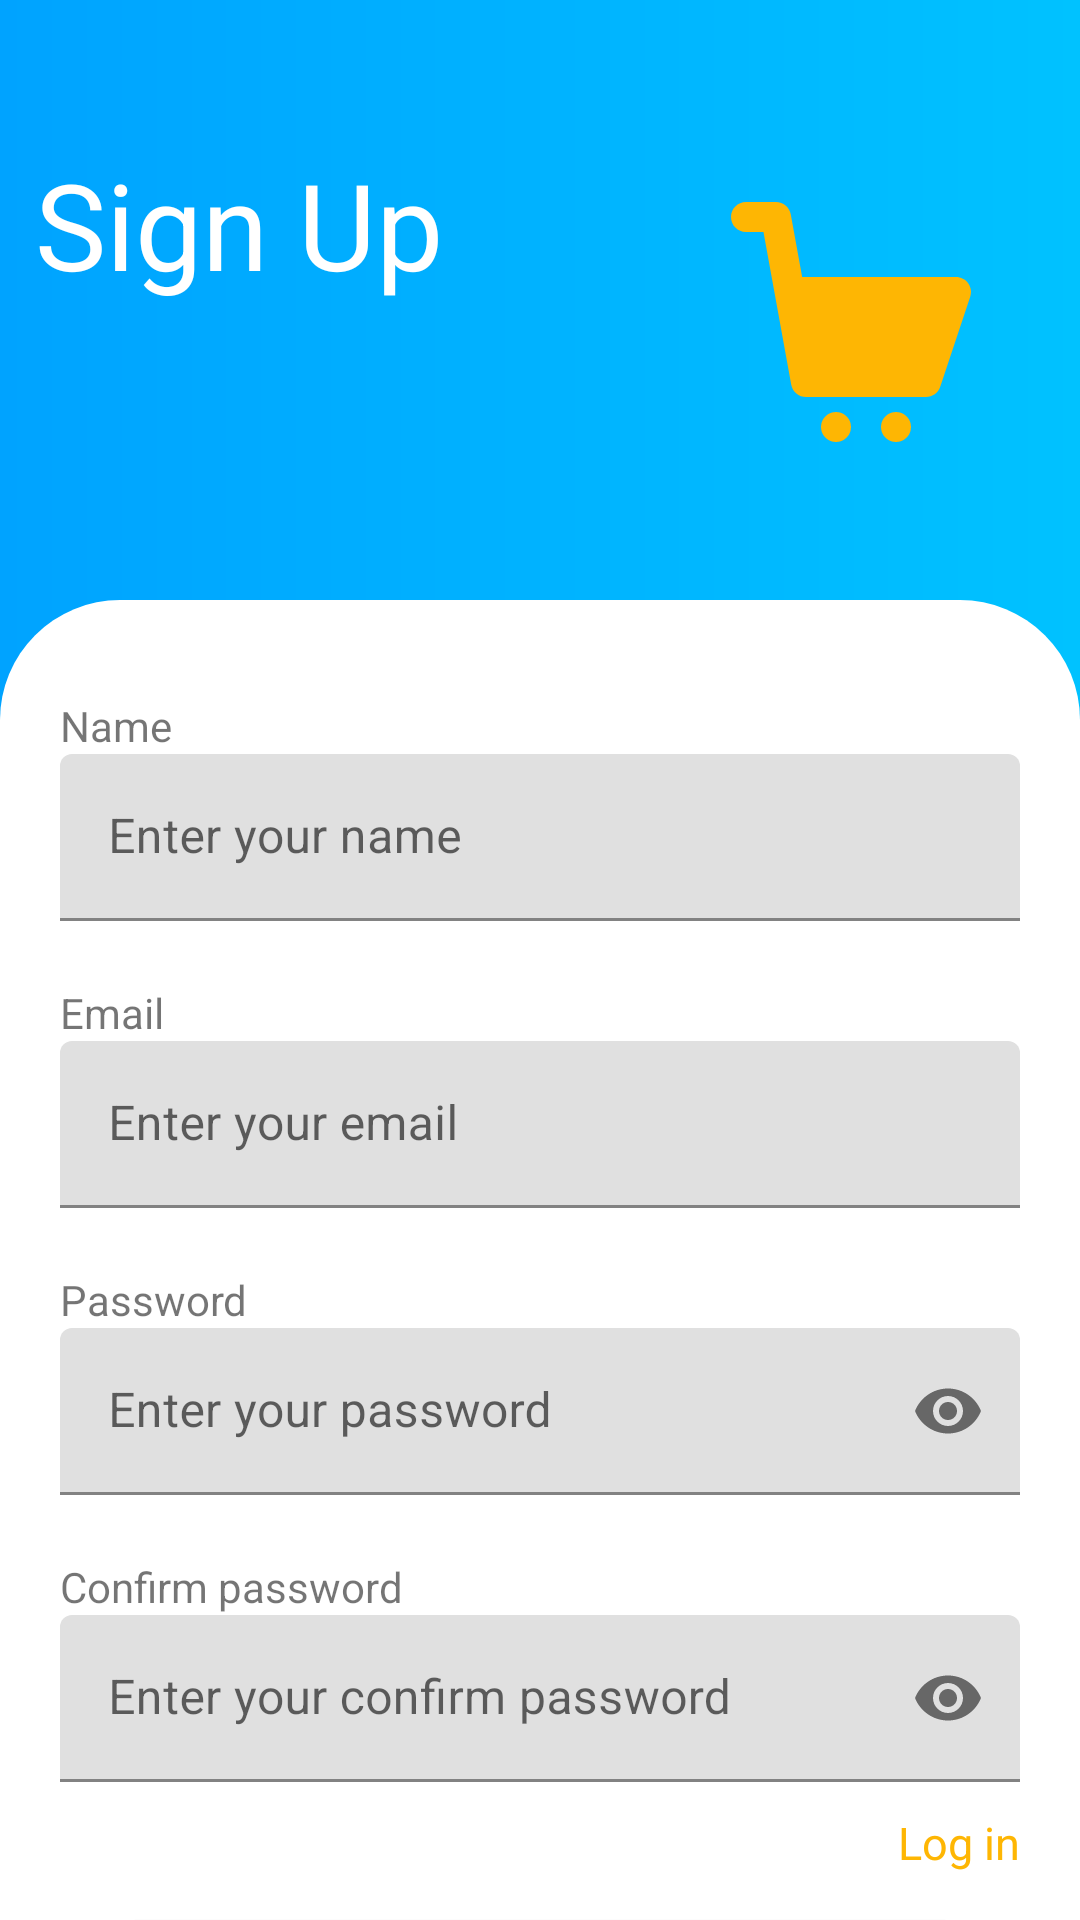

The Android layout XML behind this screen, and the referenced resources:
<!-- AndroidManifest.xml: application theme Theme.MyTestCart -->
<!-- res/layout/fragment_signup.xml -->
<?xml version="1.0" encoding="utf-8"?>
<androidx.constraintlayout.widget.ConstraintLayout
    xmlns:android="http://schemas.android.com/apk/res/android"
    xmlns:app="http://schemas.android.com/apk/res-auto"
    xmlns:tools="http://schemas.android.com/tools"
    android:layout_width="match_parent"
    android:layout_height="match_parent"
    android:background="@drawable/logout_bg"
    tools:context=".ui.login.SignupFragment">

    <com.google.android.material.textview.MaterialTextView
        android:id="@+id/tvSignup"
        android:layout_width="wrap_content"
        android:layout_height="wrap_content"
        android:text="@string/sign_up"
        android:textSize="40sp"
        android:textColor="@color/white"
        app:layout_constraintBottom_toBottomOf="parent"
        app:layout_constraintEnd_toEndOf="parent"
        app:layout_constraintHorizontal_bias="0.052"
        app:layout_constraintStart_toStartOf="parent"
        app:layout_constraintTop_toTopOf="parent"
        app:layout_constraintVertical_bias="0.082" />

    <com.google.android.material.imageview.ShapeableImageView
        android:id="@+id/ivShop"
        android:layout_width="80dp"
        android:layout_height="80dp"
        android:background="@drawable/shoppingcart_bg"
        android:src="@drawable/ic_login_shopping_cart_24"
        app:layout_constraintBottom_toBottomOf="parent"
        app:layout_constraintEnd_toEndOf="parent"
        app:layout_constraintHorizontal_bias="0.87"
        app:layout_constraintStart_toStartOf="parent"
        app:layout_constraintTop_toTopOf="parent"
        app:layout_constraintVertical_bias="0.120000005" />

    <com.google.android.material.textview.MaterialTextView
        android:id="@+id/tvName"
        android:layout_width="wrap_content"
        android:layout_height="wrap_content"
        android:text="@string/name"
        android:inputType="text"
        app:layout_constraintBottom_toTopOf="@id/nameLayout"
        app:layout_constraintStart_toStartOf="@id/nameLayout"/>

    <com.google.android.material.textfield.TextInputLayout
        android:id="@+id/nameLayout"
        android:layout_width="match_parent"
        android:layout_height="wrap_content"
        android:layout_marginStart="20dp"
        android:layout_marginEnd="20dp"
        android:layout_marginTop="150dp"
        app:layout_constraintTop_toBottomOf="@id/tvSignup">

        <com.google.android.material.textfield.TextInputEditText
            android:id="@+id/etName"
            android:layout_width="match_parent"
            android:layout_height="wrap_content"
            android:hint="@string/enter_your_name"
            android:inputType="text"
            app:layout_constraintEnd_toEndOf="parent"
            app:layout_constraintStart_toStartOf="parent"
            app:layout_constraintTop_toTopOf="parent" />
    </com.google.android.material.textfield.TextInputLayout>

    <com.google.android.material.textview.MaterialTextView
        android:id="@+id/tvEmail"
        android:layout_width="wrap_content"
        android:layout_height="wrap_content"
        android:text="@string/email"
        android:inputType="text"
        app:layout_constraintBottom_toTopOf="@id/emailLayout"
        app:layout_constraintStart_toStartOf="@id/emailLayout"/>

    <com.google.android.material.textfield.TextInputLayout
        android:id="@+id/emailLayout"
        android:layout_width="match_parent"
        android:layout_height="wrap_content"
        android:layout_marginStart="20dp"
        android:layout_marginEnd="20dp"
        android:layout_marginTop="40dp"
        app:layout_constraintTop_toBottomOf="@id/nameLayout">

        <com.google.android.material.textfield.TextInputEditText
            android:id="@+id/etEmail"
            android:layout_width="match_parent"
            android:layout_height="wrap_content"
            android:hint="@string/enter_your_email"
            android:inputType="textEmailAddress"
            app:layout_constraintEnd_toEndOf="parent"
            app:layout_constraintStart_toStartOf="parent"
            app:layout_constraintTop_toTopOf="parent" />
    </com.google.android.material.textfield.TextInputLayout>


    <com.google.android.material.textview.MaterialTextView
        android:id="@+id/tvPassword"
        android:layout_width="wrap_content"
        android:layout_height="wrap_content"
        android:text="@string/password"
        android:inputType="text"
        app:layout_constraintBottom_toTopOf="@id/passwordLayout"
        app:layout_constraintStart_toStartOf="@id/passwordLayout"/>

    <com.google.android.material.textfield.TextInputLayout
        android:id="@+id/passwordLayout"
        android:layout_width="match_parent"
        android:layout_height="wrap_content"
        android:layout_marginTop="40dp"
        app:passwordToggleEnabled="true"
        android:layout_marginStart="20dp"
        android:layout_marginEnd="20dp"
        app:layout_constraintTop_toBottomOf="@id/emailLayout">

        <com.google.android.material.textfield.TextInputEditText
            android:id="@+id/etPassWord"
            android:layout_width="match_parent"
            android:layout_height="wrap_content"
            android:hint="@string/enter_your_password"
            android:inputType="textPassword"
            app:layout_constraintEnd_toEndOf="parent"
            app:layout_constraintStart_toStartOf="parent"
            app:layout_constraintTop_toTopOf="parent" />
    </com.google.android.material.textfield.TextInputLayout>

    <com.google.android.material.textview.MaterialTextView
        android:id="@+id/tvCPassword"
        android:layout_width="wrap_content"
        android:layout_height="wrap_content"
        android:text="@string/cpassword"
        android:inputType="text"
        app:layout_constraintBottom_toTopOf="@id/cPasswordLayout"
        app:layout_constraintStart_toStartOf="@id/cPasswordLayout"/>

    <com.google.android.material.textfield.TextInputLayout
        android:id="@+id/cPasswordLayout"
        android:layout_width="match_parent"
        android:layout_height="wrap_content"
        android:layout_marginTop="40dp"
        app:passwordToggleEnabled="true"
        android:layout_marginStart="20dp"
        android:layout_marginEnd="20dp"
        app:layout_constraintTop_toBottomOf="@id/passwordLayout">

        <com.google.android.material.textfield.TextInputEditText
            android:id="@+id/etCPassWord"
            android:layout_width="match_parent"
            android:layout_height="wrap_content"
            android:hint="@string/enter_your_cpassword"
            android:inputType="textPassword"
            app:layout_constraintEnd_toEndOf="parent"
            app:layout_constraintStart_toStartOf="parent"
            app:layout_constraintTop_toTopOf="parent" />
    </com.google.android.material.textfield.TextInputLayout>

    <com.google.android.material.textview.MaterialTextView
        android:id="@+id/tvLogin"
        android:layout_width="wrap_content"
        android:layout_height="wrap_content"
        android:text="@string/tvLogin"
        android:textColor="@color/LoginYellow"
        app:layout_constraintTop_toBottomOf="@id/cPasswordLayout"
        app:layout_constraintEnd_toEndOf="@id/cPasswordLayout"
        android:layout_marginTop="10dp"
        android:textSize="15sp" />

    <androidx.appcompat.widget.AppCompatButton
        android:layout_width="match_parent"
        android:layout_height="60dp"
        android:id="@+id/btnSignup"
        android:backgroundTint="@color/LoginYellow"
        android:textColor="@color/black"
        android:text="@string/btnSignup"
        android:layout_marginStart="40dp"
        android:layout_marginEnd="40dp"
        android:textSize="15sp"
        app:layout_constraintTop_toBottomOf="@id/tvLogin"
        android:layout_marginTop="10dp" />

</androidx.constraintlayout.widget.ConstraintLayout>
<!-- resources referenced by this layout -->
<resources>
  <color name="LoginYellow">#feb603</color>
  <color name="black">#FF000000</color>
  <color name="white">#FFFFFFFF</color>
  <!-- drawable ic_login_shopping_cart_24 (drawable) -->
  <vector android:height="30dp" android:viewportHeight="64"
      android:viewportWidth="64" android:width="30dp" xmlns:android="http://schemas.android.com/apk/res/android">
      <path android:fillColor="@color/LoginYellow" android:pathData="M44,60m-4,0a4,4 0,1 1,8 0a4,4 0,1 1,-8 0"/>
      <path android:fillColor="@color/LoginYellow" android:pathData="M28,60m-4,0a4,4 0,1 1,8 0a4,4 0,1 1,-8 0"/>
      <path android:fillColor="@color/LoginYellow" android:pathData="M63.246,21.66C62.492,20.617 61.285,20 60,20H18.977L15.934,3.285C15.59,1.383 13.934,0 12,0H4C1.789,0 0,1.789 0,4s1.789,4 4,4h4.66l7.406,40.715C16.41,50.617 18.066,52 20,52h32c1.723,0 3.25,-1.102 3.793,-2.734l8,-24C64.203,24.047 63.996,22.703 63.246,21.66z"/>
  </vector>
  <!-- drawable logout_bg (drawable) -->
  <?xml version="1.0" encoding="utf-8"?>
  <layer-list xmlns:android="http://schemas.android.com/apk/res/android">
      <item android:top="0dp" android:bottom="200dp">
          <shape android:shape="rectangle">
              <gradient
                  android:startColor="#00A3FF"
                  android:endColor="#00C2FF"
                  android:angle="0" />
          </shape>
      </item>
  
      <item android:top="200dp" android:bottom="0dp">
          <shape android:shape="rectangle">
              <corners android:topRightRadius="40dp" android:topLeftRadius="40dp" />
              <solid android:color="@android:color/white" />
          </shape>
      </item>
  </layer-list>
  <string name="btnSignup">Sign Up</string>
  <string name="cpassword">Confirm password</string>
  <string name="email">Email</string>
  <string name="enter_your_cpassword">Enter your confirm password</string>
  <string name="enter_your_email">Enter your email</string>
  <string name="enter_your_name">Enter your name</string>
  <string name="enter_your_password">Enter your password</string>
  <string name="name">Name</string>
  <string name="password">Password</string>
  <string name="sign_up">Sign Up</string>
  <string name="tvLogin">Log in</string>
  <style name="Theme.MyTestCart" parent="Base.Theme.MyTestCart" />
  <style name="Base.Theme.MyTestCart" parent="Theme.MaterialComponents.Light.NoActionBar">
          
          <item name="colorPrimary">@color/colorPrimary</item>
          <item name="android:statusBarColor">@color/colorPrimary</item>
  
      </style>
  <color name="colorPrimary">#03a9f4</color>
</resources>
